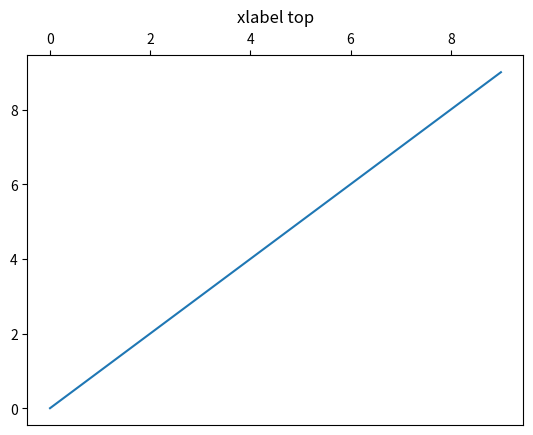

This figure's Python source:
%matplotlib inline

import matplotlib.pyplot as plt
import numpy as np


plt.rcParams['xtick.bottom'] = plt.rcParams['xtick.labelbottom'] = False
plt.rcParams['xtick.top'] = plt.rcParams['xtick.labeltop'] = True

x = np.arange(10)

fig, ax = plt.subplots()

ax.plot(x)
ax.set_title('xlabel top', pad=24)  # increase padding to make room for labels

plt.show()
